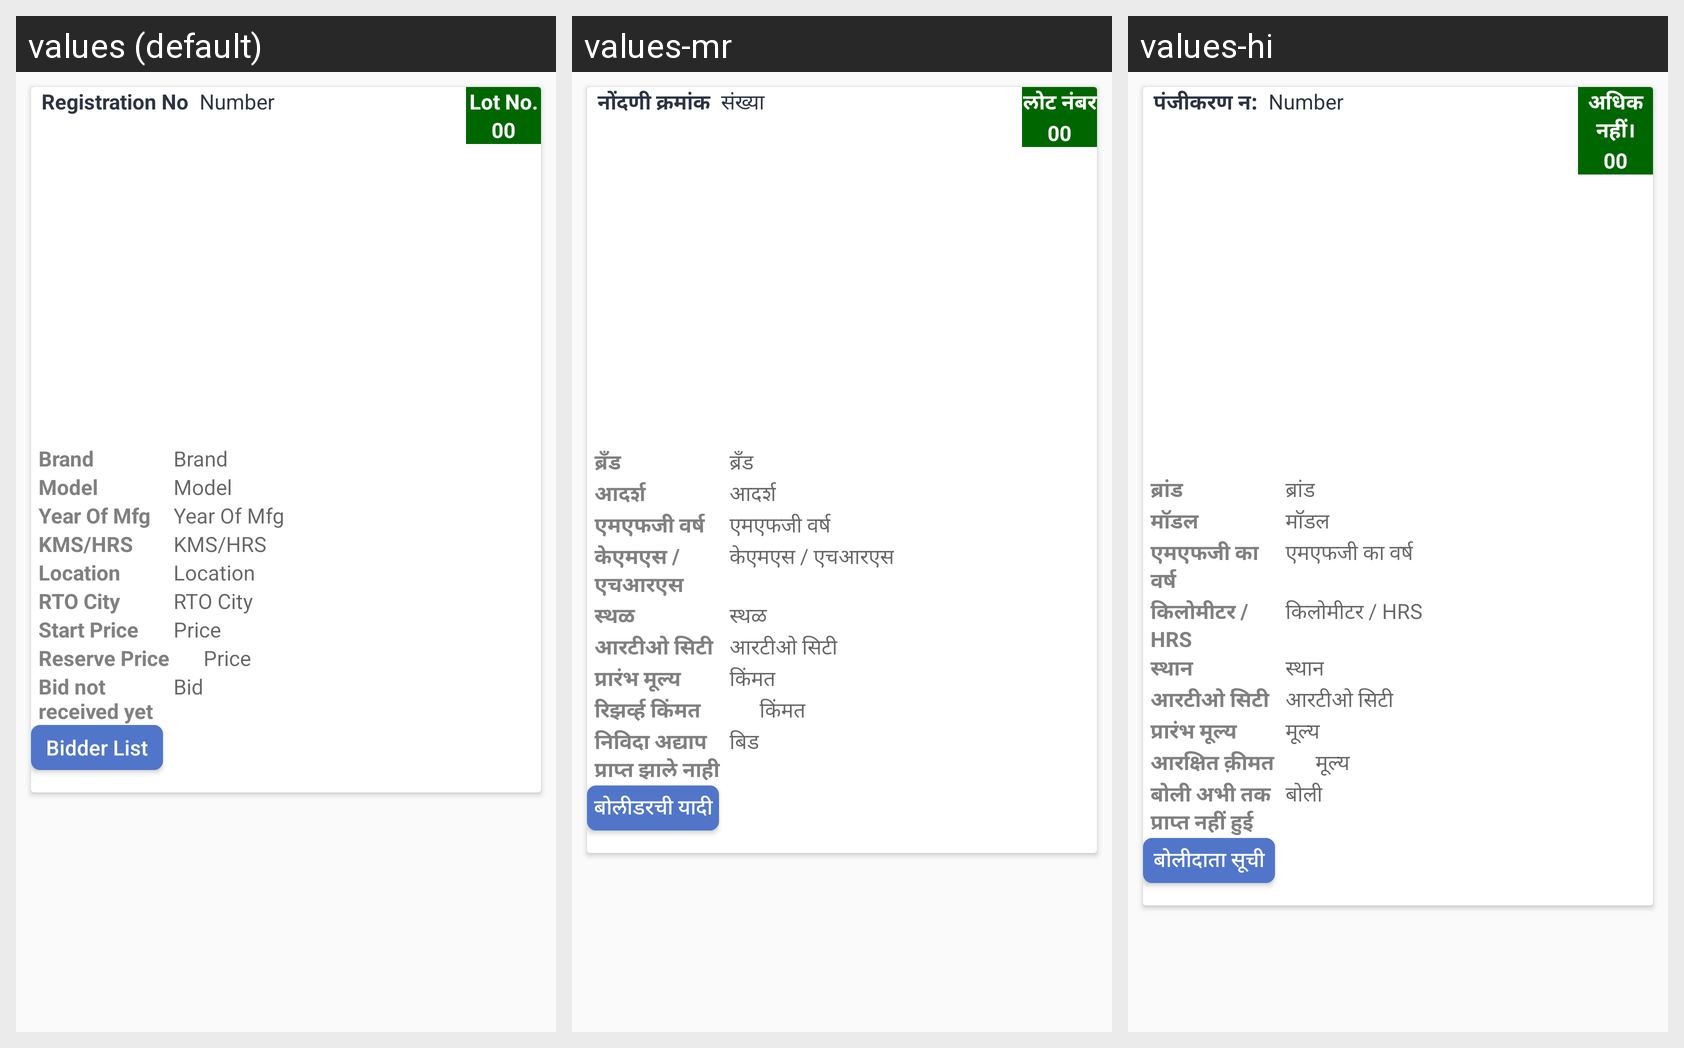

Locale-by-locale string values for the Android screen shown in this grid:
Android screen res/layout/fragment_active_highbid.xml rendered under 3 locales, left to right: values (default), values-mr, values-hi. Device: Nexus 5 (rendered at 1080×1920; each locale shown at half size, 540×960, under a caption strip naming it); theme AppTheme.
Strings drawn on this screen, with the default value and each locale's value (text and hints the layout hard-codes, and strings that could not be matched under every locale, appear in the picture but are not listed):

registration_no
  values: Registration No
  values-mr: नोंदणी क्रमांक
  values-hi: पंजीकरण न:

number
  values: Number
  values-mr: संख्या
  values-hi: Number

lot_no
  values: Lot No.
  values-mr: लोट नंबर
  values-hi: अधिक नहीं।

brand
  values: Brand
  values-mr: ब्रँड
  values-hi: ब्रांड

model
  values: Model
  values-mr: आदर्श
  values-hi: मॉडल

year_of_mfg
  values: Year Of Mfg
  values-mr: एमएफजी वर्ष
  values-hi: एमएफजी का वर्ष

kms_hrss
  values: KMS/HRS
  values-mr: केएमएस / एचआरएस
  values-hi: किलोमीटर / HRS

location
  values: Location
  values-mr: स्थळ
  values-hi: स्थान

rto_citys
  values: RTO City
  values-mr: आरटीओ सिटी
  values-hi: आरटीओ सिटी

start_price
  values: Start Price
  values-mr: प्रारंभ मूल्य
  values-hi: प्रारंभ मूल्य

price
  values: Price
  values-mr: किंमत
  values-hi: मूल्य

reserve_price
  values: Reserve Price
  values-mr: रिझर्व्ह किंमत
  values-hi: आरक्षित क़ीमत

bid_received
  values: Bid not received yet
  values-mr: निविदा अद्याप प्राप्त झाले नाही
  values-hi: बोली अभी तक प्राप्त नहीं हुई

bid
  values: Bid
  values-mr: बिड
  values-hi: बोली

bidder_list
  values: Bidder List
  values-mr: बोलीडरची यादी
  values-hi: बोलीदाता सूची
